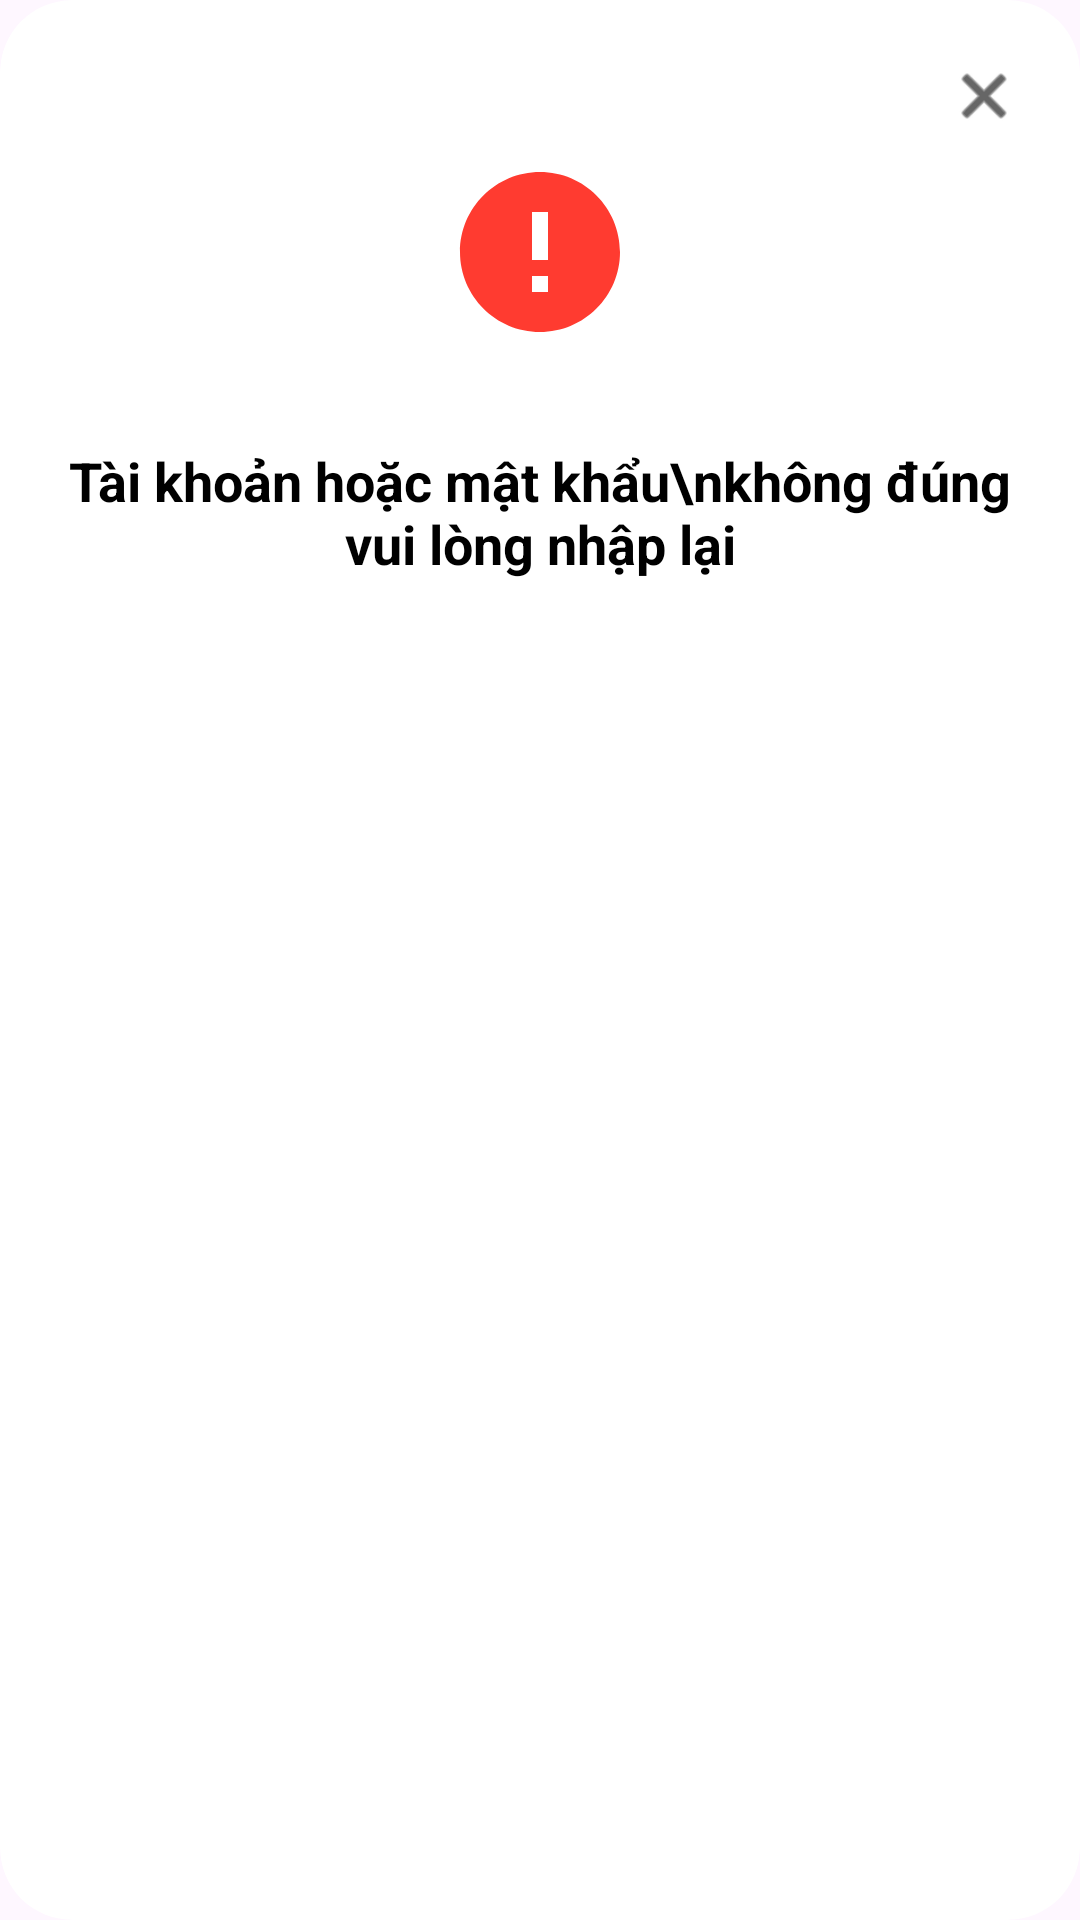

Here is an Android app screen rendered from its layout file. Give the layout XML and the strings, colors and styles it references.
<!-- AndroidManifest.xml: application theme Theme.Qly_NTmart -->
<!-- res/layout/dialog_login_error.xml -->
<?xml version="1.0" encoding="utf-8"?>
<androidx.cardview.widget.CardView xmlns:android="http://schemas.android.com/apk/res/android"
    xmlns:app="http://schemas.android.com/apk/res-auto"
    android:layout_width="350dp"
    android:layout_height="wrap_content"
    app:cardCornerRadius="24dp"
    app:cardElevation="0dp"
    app:cardBackgroundColor="@android:color/white">

    <LinearLayout
        android:layout_width="match_parent"
        android:layout_height="wrap_content"
        android:orientation="vertical"
        android:padding="20dp">

        <ImageView
            android:id="@+id/iv_close_dialog"
            android:layout_width="24dp"
            android:layout_height="24dp"
            android:layout_gravity="end"
            android:src="@android:drawable/ic_menu_close_clear_cancel"
            app:tint="@color/black" />

        <ImageView
            android:id="@+id/iv_error_icon"
            android:layout_width="64dp"
            android:layout_height="64dp"
            android:layout_gravity="center"
            android:layout_marginTop="8dp"
            android:src="@drawable/ic_error" />

        <TextView
            android:id="@+id/tv_error_message"
            android:layout_width="match_parent"
            android:layout_height="wrap_content"
            android:layout_marginTop="32dp"
            android:layout_marginBottom="32dp"
            android:gravity="center"
            android:text="Tài khoản hoặc mật khẩu\nkhông đúng vui lòng nhập lại"
            android:textColor="@color/black"
            android:textSize="18sp"
            android:textStyle="bold" />

    </LinearLayout>
</androidx.cardview.widget.CardView>
<!-- resources referenced by this layout -->
<resources>
  <color name="black">#FF000000</color>
  <!-- drawable ic_error (drawable) -->
  <?xml version="1.0" encoding="utf-8"?>
  <vector xmlns:android="http://schemas.android.com/apk/res/android"
      android:width="80dp"
      android:height="80dp"
      android:viewportWidth="24"
      android:viewportHeight="24">
      <path
          android:fillColor="#FF3B30"
          android:pathData="M12,2C6.48,2 2,6.48 2,12s4.48,10 10,10 10,-4.48 10,-10S17.52,2 12,2zM13,17h-2v-2h2v2zM13,13h-2V7h2v6z"/>
  </vector>
  <style name="Theme.Qly_NTmart" parent="Base.Theme.Qly_NTmart" />
  <style name="Base.Theme.Qly_NTmart" parent="Theme.Material3.DayNight.NoActionBar">
          
          
      </style>
</resources>
